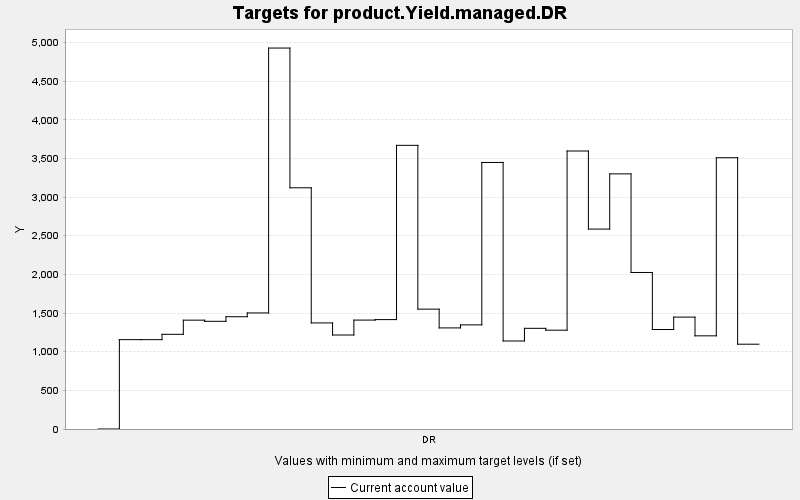

Data behind this chart, as committed beside it:
TARGET, PERIOD, YEAR, PERIODWIDTH, MINIMUM, MAXIMUM, MINWEIGHT, MAXWEIGHT, CURRENT, SUMMARY
product.Yield.managed.DR, 0, 0, 10.0, 0.0, 10000, 1.0, 1.0, 0.0, 0.0
product.Yield.managed.DR, 1, 10, 10.0, 0.0, 10000, 1.0, 1.0, 1156, 0.0
product.Yield.managed.DR, 2, 20, 10.0, 0.0, 10000, 1.0, 1.0, 1156, 0.0
product.Yield.managed.DR, 3, 30, 10.0, 0.0, 10000, 1.0, 1.0, 1225, 0.0
product.Yield.managed.DR, 4, 40, 10.0, 0.0, 10000, 1.0, 1.0, 1408, 0.0
product.Yield.managed.DR, 5, 50, 10.0, 0.0, 10000, 1.0, 1.0, 1393, 0.0
product.Yield.managed.DR, 6, 60, 10.0, 0.0, 10000, 1.0, 1.0, 1452, 0.0
product.Yield.managed.DR, 7, 70, 10.0, 0.0, 10000, 1.0, 1.0, 1501, 0.0
product.Yield.managed.DR, 8, 80, 10.0, 0.0, 10000, 1.0, 1.0, 4928, 0.0
product.Yield.managed.DR, 9, 90, 10.0, 0.0, 10000, 1.0, 1.0, 3120, 0.0
product.Yield.managed.DR, 10, 100, 10.0, 0.0, 10000, 1.0, 1.0, 1372, 0.0
product.Yield.managed.DR, 11, 110, 10.0, 0.0, 10000, 1.0, 1.0, 1216, 0.0
product.Yield.managed.DR, 12, 120, 10.0, 0.0, 10000, 1.0, 1.0, 1409, 0.0
product.Yield.managed.DR, 13, 130, 10.0, 0.0, 10000, 1.0, 1.0, 1415, 0.0
product.Yield.managed.DR, 14, 140, 10.0, 0.0, 10000, 1.0, 1.0, 3669, 0.0
product.Yield.managed.DR, 15, 150, 10.0, 0.0, 10000, 1.0, 1.0, 1550, 0.0
product.Yield.managed.DR, 16, 160, 10.0, 0.0, 10000, 1.0, 1.0, 1308, 0.0
product.Yield.managed.DR, 17, 170, 10.0, 0.0, 10000, 1.0, 1.0, 1347, 0.0
product.Yield.managed.DR, 18, 180, 10.0, 0.0, 10000, 1.0, 1.0, 3448, 0.0
product.Yield.managed.DR, 19, 190, 10.0, 0.0, 10000, 1.0, 1.0, 1138, 0.0
product.Yield.managed.DR, 20, 200, 10.0, 0.0, 10000, 1.0, 1.0, 1302, 0.0
product.Yield.managed.DR, 21, 210, 10.0, 0.0, 10000, 1.0, 1.0, 1278, 0.0
product.Yield.managed.DR, 22, 220, 10.0, 0.0, 10000, 1.0, 1.0, 3596, 0.0
product.Yield.managed.DR, 23, 230, 10.0, 0.0, 10000, 1.0, 1.0, 2586, 0.0
product.Yield.managed.DR, 24, 240, 10.0, 0.0, 10000, 1.0, 1.0, 3300, 0.0
product.Yield.managed.DR, 25, 250, 10.0, 0.0, 10000, 1.0, 1.0, 2025, 0.0
product.Yield.managed.DR, 26, 260, 10.0, 0.0, 10000, 1.0, 1.0, 1287, 0.0
product.Yield.managed.DR, 27, 270, 10.0, 0.0, 10000, 1.0, 1.0, 1447, 0.0
product.Yield.managed.DR, 28, 280, 10.0, 0.0, 10000, 1.0, 1.0, 1205, 0.0
product.Yield.managed.DR, 29, 290, 10.0, 0.0, 10000, 1.0, 1.0, 3509, 0.0
product.Yield.managed.DR, 30, 300, 10.0, 0.0, 10000, 1.0, 1.0, 1097, 0.0
